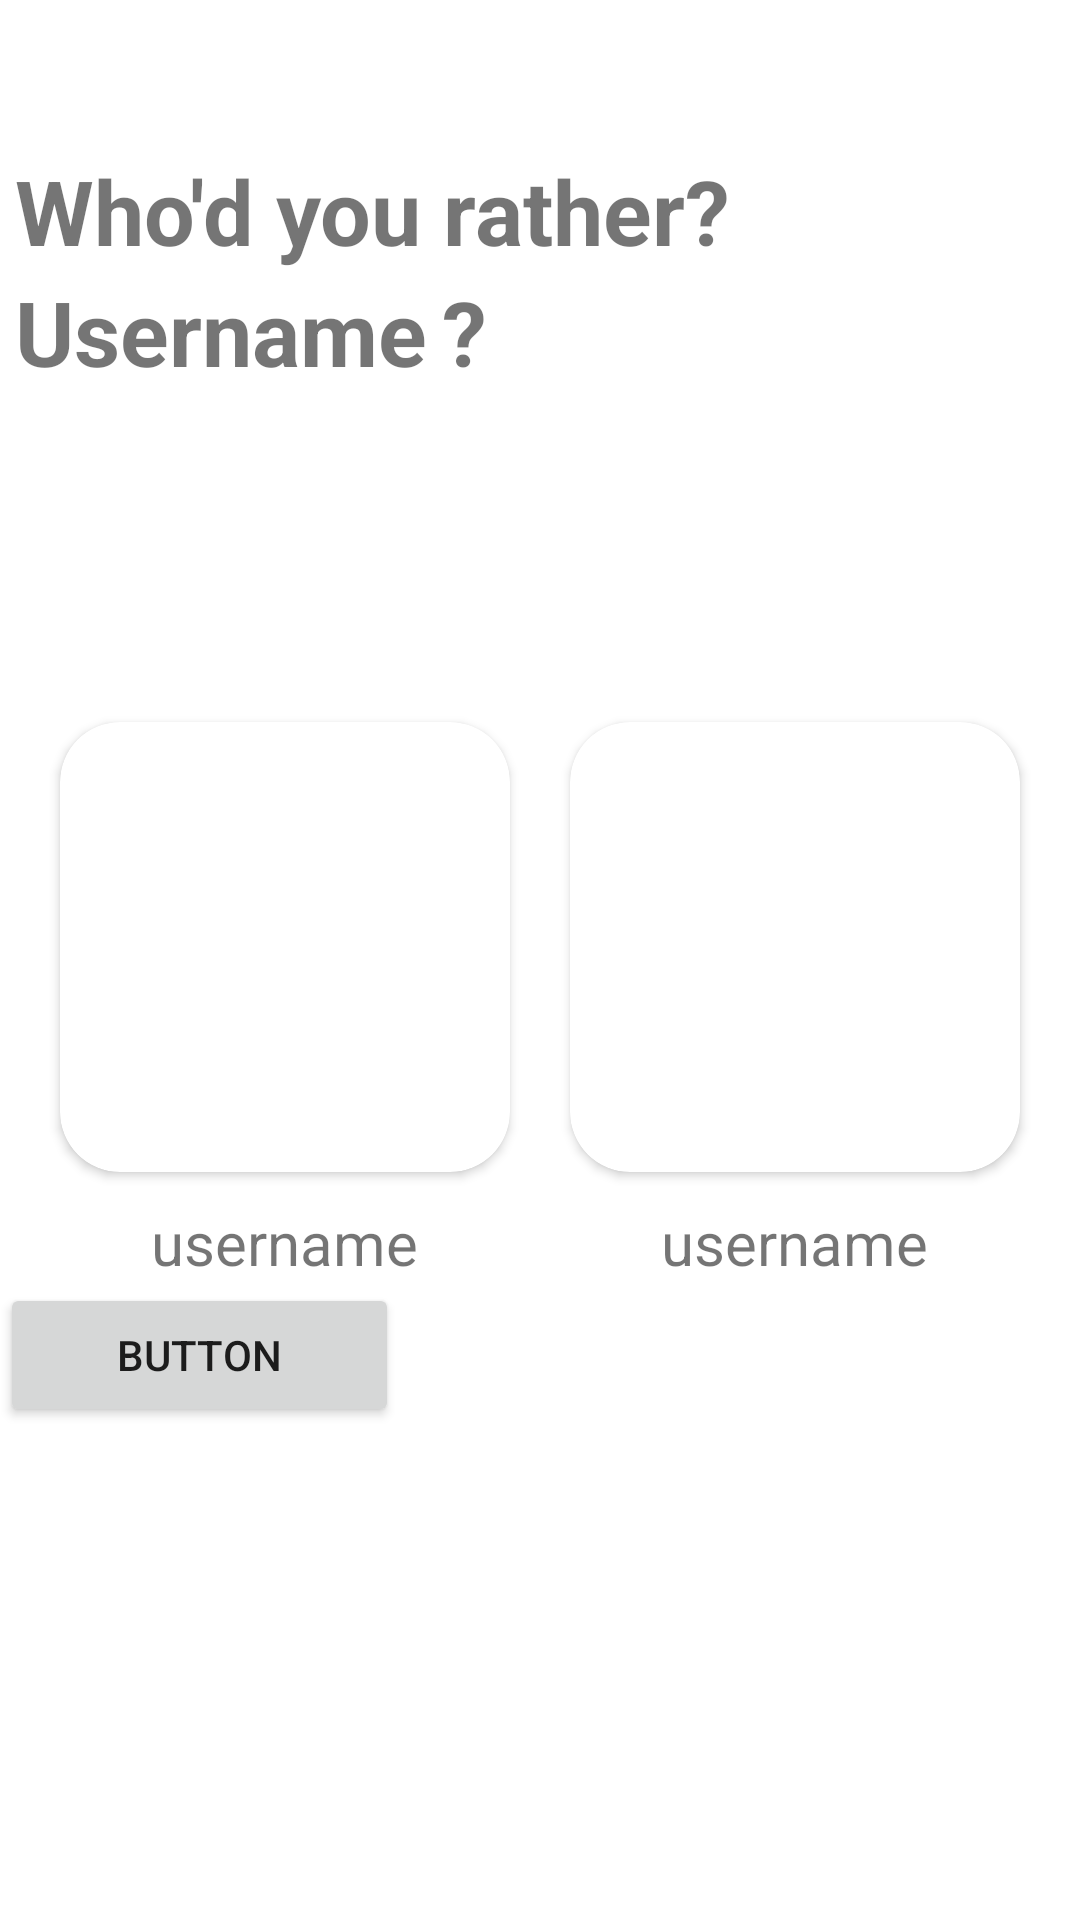

Here is an Android app screen rendered from its layout file. Give the layout XML and the strings, colors and styles it references.
<!-- AndroidManifest.xml: application theme Theme.EGhatak -->
<!-- res/layout/activity_choose.xml -->
<?xml version="1.0" encoding="utf-8"?>
<LinearLayout xmlns:android="http://schemas.android.com/apk/res/android"
    xmlns:app="http://schemas.android.com/apk/res-auto"
    xmlns:tools="http://schemas.android.com/tools"
    android:layout_width="match_parent"
    android:layout_height="match_parent"
    tools:context=".ChooseActivity"
    android:orientation="vertical">

    <TextView
        android:layout_marginLeft="5dp"
        android:layout_marginTop="50dp"
        android:layout_width="wrap_content"
        android:layout_height="wrap_content"
        android:text="Who'd you rather?"
        android:textSize="30sp"
        android:textStyle="bold"
        />
    <LinearLayout
        android:layout_width="wrap_content"
        android:layout_height="wrap_content"
        android:orientation="horizontal"
        >
        <TextView
            android:id="@+id/ratheruser"
            android:layout_marginLeft="5dp"
            android:layout_width="wrap_content"
            android:layout_height="wrap_content"
            android:text="Username"
            android:textSize="30sp"
            android:textStyle="bold"
            />
        <TextView
            android:layout_marginLeft="5dp"
            android:layout_width="wrap_content"
            android:layout_height="wrap_content"
            android:text="?"
            android:textSize="30sp"
            android:textStyle="bold"
            />
    </LinearLayout>

    <LinearLayout
        android:layout_marginTop="100dp"
        android:layout_width="match_parent"
        android:layout_height="wrap_content"
        android:orientation="horizontal"
        android:gravity="center_horizontal"
        >

        <LinearLayout
            android:onClick="Counter1"
            android:layout_width="wrap_content"
            android:layout_height="wrap_content"
            android:orientation="vertical"
            android:id="@+id/prevuserlay"
            >
            <androidx.cardview.widget.CardView
                android:layout_width="wrap_content"
                android:layout_height="wrap_content"
                app:cardCornerRadius="20dp"
                android:layout_margin="10dp"
                >
                <ImageView
                    android:id="@+id/prevuserdp"
                    android:layout_width="150dp"
                    android:layout_height="150dp"
                    android:src="@mipmap/ic_launcher"
                    />
            </androidx.cardview.widget.CardView>
            <TextView
                android:id="@+id/prevuser"
                android:layout_width="wrap_content"
                android:layout_height="wrap_content"
                android:text="username"
                android:layout_gravity="center_horizontal"
                android:textSize="20sp"
                />
        </LinearLayout>
        <LinearLayout
            android:onClick="Counter2"
            android:id="@+id/ratheruserlay"
            android:layout_width="wrap_content"
            android:layout_height="wrap_content"
            android:orientation="vertical"
            >
            <androidx.cardview.widget.CardView
                android:layout_width="wrap_content"
                android:layout_height="wrap_content"
                app:cardCornerRadius="20dp"
                android:layout_margin="10dp"
                >
                <ImageView
                    android:id="@+id/ratheruserdp"
                    android:layout_width="150dp"
                    android:layout_height="150dp"
                    android:src="@mipmap/ic_launcher"
                    />
            </androidx.cardview.widget.CardView>
            <TextView
                android:id="@+id/ratheruser2"
                android:layout_width="wrap_content"
                android:layout_height="wrap_content"
                android:text="username"
                android:layout_gravity="center_horizontal"
                android:textSize="20sp"
                />
        </LinearLayout>



    </LinearLayout>

    <Button
        android:id="@+id/backbutton"
        android:layout_gravity="bottom"
        android:layout_width="133dp"
        android:layout_height="wrap_content"
        android:text="Button" />


</LinearLayout>
<!-- resources referenced by this layout -->
<resources>
  <style name="Theme.EGhatak" parent="Theme.MaterialComponents.DayNight.NoActionBar">
          
          <item name="colorPrimary">@color/purple_500</item>
          <item name="colorPrimaryVariant">@color/purple_700</item>
          <item name="colorOnPrimary">@color/white</item>
          
          <item name="colorSecondary">@color/teal_200</item>
          <item name="colorSecondaryVariant">@color/teal_700</item>
          <item name="colorOnSecondary">@color/black</item>
          
          <item name="android:statusBarColor" tools:targetApi="l">?attr/colorPrimaryVariant</item>
          
      </style>
  <color name="purple_500">#FF6200EE</color>
  <color name="purple_700">#FF3700B3</color>
  <color name="white">#FFFFFFFF</color>
  <color name="teal_200">#FF03DAC5</color>
  <color name="teal_700">#FF018786</color>
  <color name="black">#FF000000</color>
</resources>
